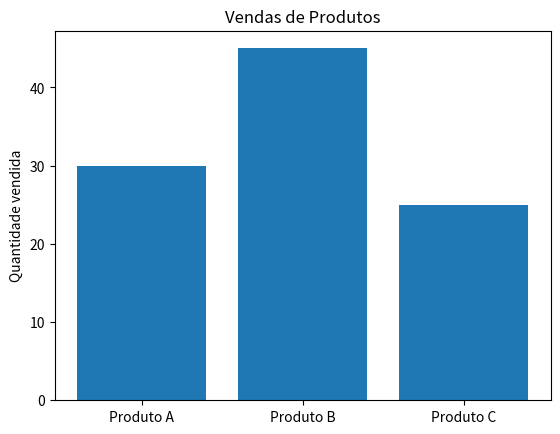

The script that saved this image:
import matplotlib.pyplot as plt

# Dicionário de vendas
vendas = {"Produto A": 30, "Produto B": 45, "Produto C": 25}

produtos = list(vendas.keys())
valores = list(vendas.values())

plt.bar(produtos, valores)
plt.title("Vendas de Produtos")
plt.ylabel("Quantidade vendida")
plt.show()
